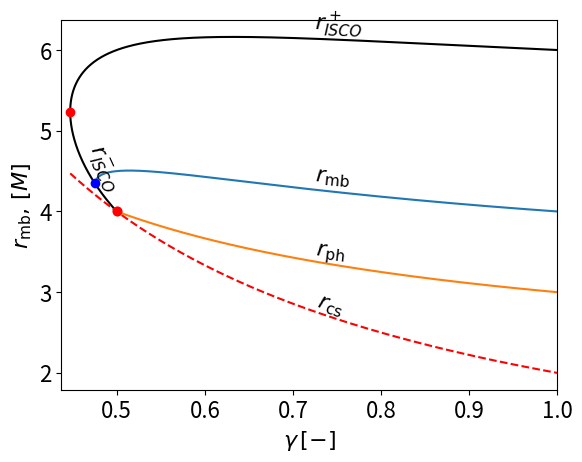

This chart was generated by the following Python code:
import matplotlib.pyplot as plt
import matplotlib
import numpy as np
from scipy.optimize import brentq

def JNW_mb_orbit_condition(r: float, gamma: float) -> float:

    b = 2 / gamma

    if r < b:
        return 100

    return (1 - gamma) * (1 - b / r)**gamma * b + 2 * (1 - b / r)**(gamma + 1) * r + (2 * gamma + 1) * b - 2 * r

def get_JNW_ISCO(gamma: float, direction: int) -> float:

    return 1 / gamma * (3 * gamma + 1 + direction * np.sqrt(5 * gamma**2 - 1))

def get_JNW_r_ph(gamma: float) -> float:

    b = 2 / gamma

    return (2 * gamma + 1) * b / 2

gamma_range = np.linspace(1 / np.sqrt(5) + 1e-10, 1, 10000)

r_mb = []
r_ph = []
r_ISCO_outer = []
r_ISCO_inner = []
gamma_plot_r_mb = []
gamma_plot_r_ph = []
gamma_plot_r_ISCO_inner = []

for gamma in gamma_range:

    r_ISCO_outer.append(get_JNW_ISCO(gamma, 1))

    solution = get_JNW_ISCO(gamma, -1)

    if solution > 2 / gamma:
        r_ISCO_inner.append(solution)
        gamma_plot_r_ISCO_inner.append(gamma)

    solution = get_JNW_r_ph(gamma)

    if solution > 2 / gamma:
        gamma_plot_r_ph.append(gamma)
        r_ph.append(solution)

    try:
        solution = brentq(JNW_mb_orbit_condition, args = gamma, a = 4, b = 10, xtol= 1e-10)

        if solution > (2 / gamma) + 1e-10:
            r_mb.append(solution)
            gamma_plot_r_mb.append(gamma)

    except:
        continue

cmap = matplotlib.colormaps['plasma']

# ================================================================================================================================================= #

gamma_plot_r_ISCO_inner.insert(0, gamma_range[0])
r_ISCO_inner.insert(0, r_ISCO_outer[0])

dx    = gamma_plot_r_ISCO_inner[int(len(r_ISCO_inner) / 4)] - gamma_plot_r_ISCO_inner[int(len(r_ISCO_inner) / 4 - 1)]
dy    = r_ISCO_inner[int(len(r_ISCO_inner) / 4)] - r_ISCO_inner[int(len(r_ISCO_inner) / 4 - 1)]
angle = np.rad2deg(np.arctan2(dy, dx))

plt.text(gamma_plot_r_ISCO_inner[int(len(r_ISCO_inner) / 4)], r_ISCO_inner[int(len(r_ISCO_inner) / 4)] + 0.1, r'$r_{ISCO}^-$', ha='left', va='bottom',
         transform_rotates_text=True, rotation=angle, rotation_mode='anchor', fontsize = 16)

plt.plot(gamma_plot_r_ISCO_inner, r_ISCO_inner, color = "black")

plt.plot(gamma_plot_r_ISCO_inner[-1], r_ISCO_inner[-1], "o", color = "red")

# ================================================================================================================================================= #

dx    = gamma_range[int(len(r_ISCO_outer) / 2)] - gamma_range[int(len(r_ISCO_outer) / 2 - 1)]
dy    = r_ISCO_outer[int(len(r_ISCO_outer) / 2)] - r_ISCO_outer[int(len(r_ISCO_outer) / 2 - 1)]
angle = np.rad2deg(np.arctan2(dy, dx))

plt.text(gamma_range[int(len(r_ISCO_outer) / 2)], r_ISCO_outer[int(len(r_ISCO_outer) / 2)], r'$r_{ISCO}^+$', ha='left', va='bottom',
         transform_rotates_text=True, rotation=angle, rotation_mode='anchor', fontsize = 16)

plt.plot(gamma_range, r_ISCO_outer, color = "black")

plt.plot(gamma_range[0], r_ISCO_outer[0], "o", color = "red")

# ================================================================================================================================================= #

dx    = gamma_range[int(len(r_ISCO_outer) / 2)]
angle = np.rad2deg(np.arctan2(-2, gamma_range[int(len(r_ISCO_outer) / 2)] ** 2))

plt.text(gamma_range[int(len(r_ISCO_outer) / 2)], 2 / gamma_range[int(len(r_ISCO_outer) / 2)], r'$r_{\text{cs}}$', ha='left', va='bottom',
         transform_rotates_text=True, rotation=angle, rotation_mode='anchor', fontsize = 16)

plt.plot(gamma_range, 2 / gamma_range, "--", color = 'red')

# ================================================================================================================================================= #

dx    = gamma_plot_r_mb[int(len(r_mb) / 1.5)] - gamma_plot_r_mb[int(len(r_mb) / 1.5 - 1)]
dy    = r_mb[int(len(r_mb) / 1.5)] - r_mb[int(len(r_mb) / 1.5 - 1)]
angle = np.rad2deg(np.arctan2(dy, dx))

plt.text(gamma_range[int(len(r_ISCO_outer) / 2)], r_mb[int(len(r_mb) / 1.5)] + 0.15, r'$r_\text{mb}$', ha='left', va='bottom',
         transform_rotates_text=True, rotation=angle, rotation_mode='anchor', fontsize = 16)

plt.plot(gamma_plot_r_mb, r_mb)

plt.plot(gamma_plot_r_mb[0], r_mb[0], "o", color = "blue")

# ================================================================================================================================================= #

dx    = gamma_plot_r_ph[int(len(r_mb) / 1.5)] - gamma_plot_r_ph[int(len(r_mb) / 1.5 - 1)]
dy    = r_ph[int(len(r_mb) / 1.5)] - r_ph[int(len(r_mb) / 1.5 - 1)]
angle = np.rad2deg(np.arctan2(dy, dx))

plt.text(gamma_range[int(len(r_ISCO_outer) / 2)], r_ph[int(len(r_ph) / 1.5)] + 0.16, r'$r_\text{ph}$', ha='left', va='bottom',
         transform_rotates_text=True, rotation=angle, rotation_mode='anchor', fontsize = 16)

plt.plot(gamma_plot_r_ph, r_ph)

plt.plot(gamma_plot_r_ph[0], r_ph[0], "o", color = "red")

plt.xlabel(r"$\gamma\,[-]$", fontsize = 16)
plt.ylabel(r"$r_\text{mb},\, [M]$", fontsize = 16)
plt.tick_params(axis='x', labelsize = 16)
plt.tick_params(axis='y', labelsize = 16)

plt.xlim([1 / np.sqrt(5) - 0.01, 1])

plt.show()